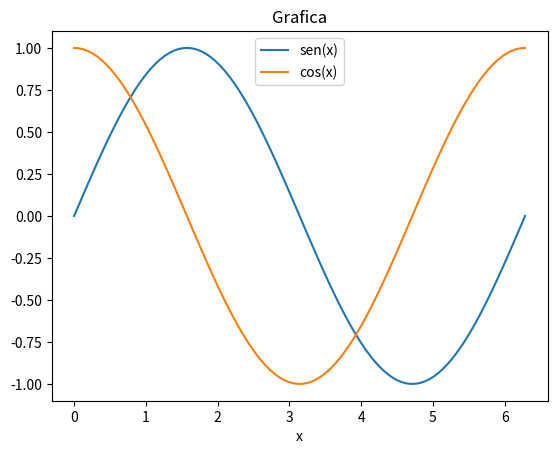

Recreate this plot in Python.
import matplotlib.pyplot as plt
import numpy as np
X = np.linspace(0, 2*np.pi, 100)
Y1 = np.sin(X)
Y2 = np.cos(X)
fig, ax = plt.subplots()
ax.plot(X,Y1, label='sen(x)')
ax.plot(X,Y2, label='cos(x)')
ax.set_xlabel('x')
ax.set_title('Grafica')
ax.legend(loc='upper center')
plt.show()
